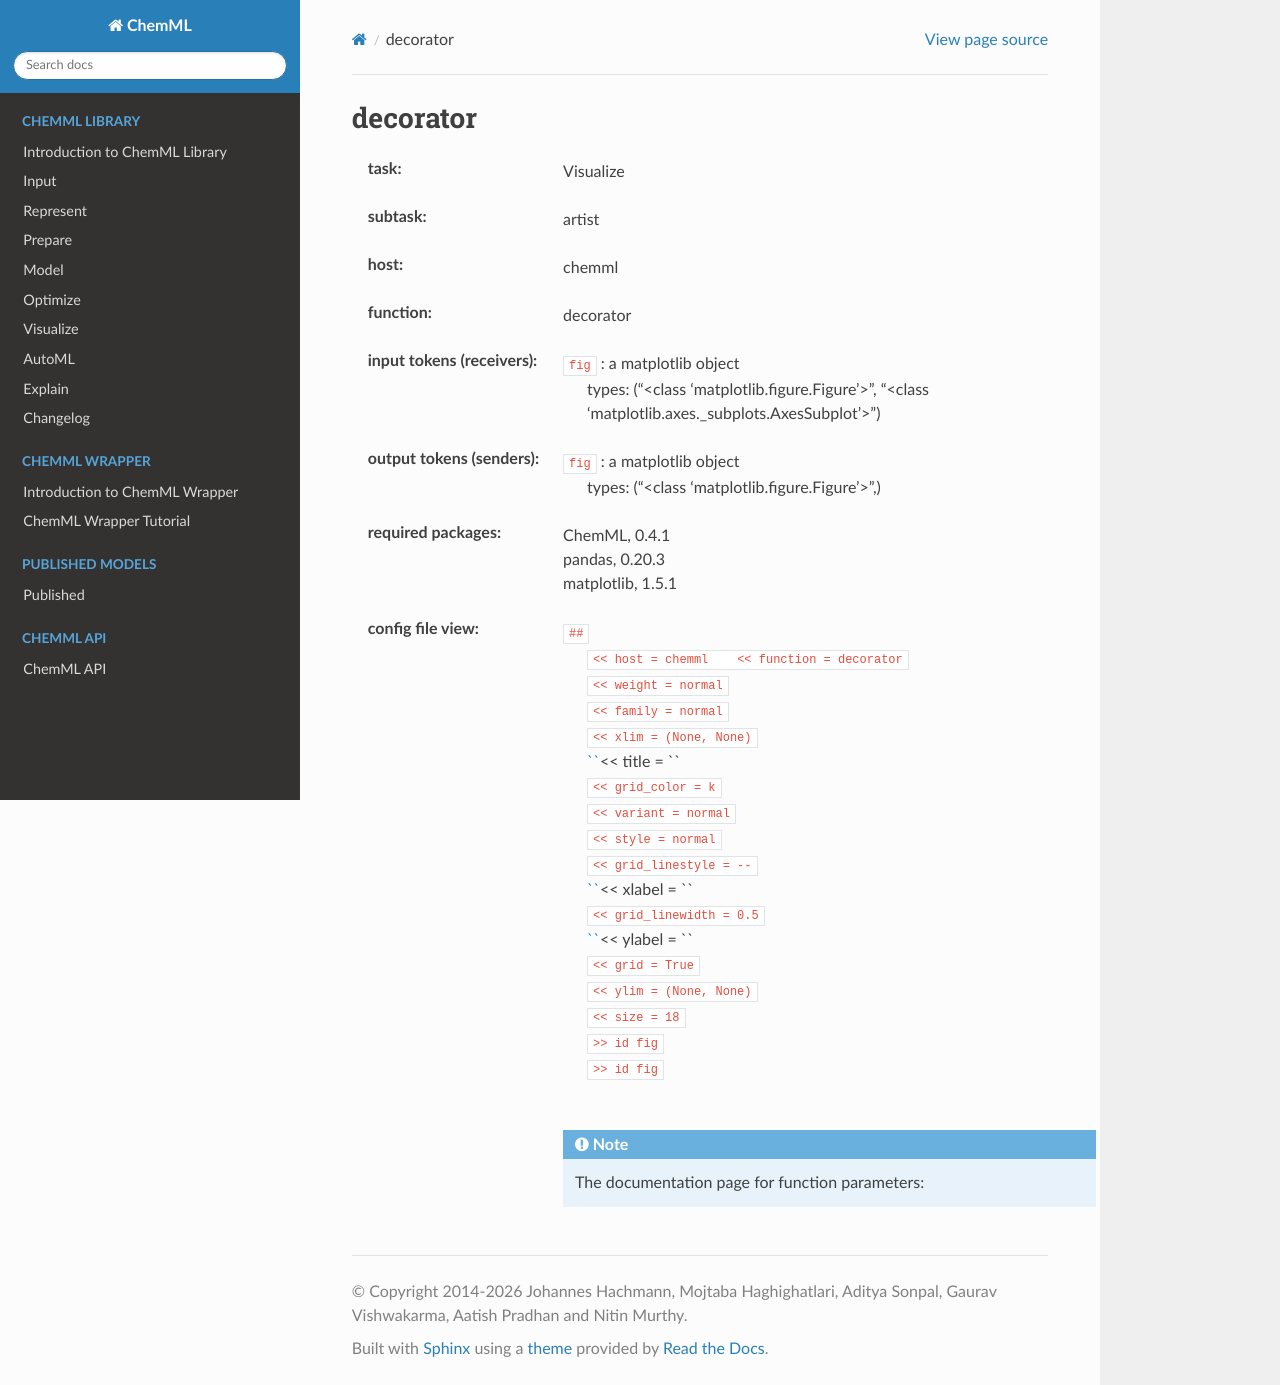

repository: hachmannlab/chemml · page: API/wrapper_docs/chemml.decorator.html · generator: sphinx

.. _decorator:

decorator
==========

:task:
    | Visualize

:subtask:
    | artist

:host:
    | chemml

:function:
    | decorator

:input tokens (receivers):
    | ``fig`` : a matplotlib object
    |   types: ("<class 'matplotlib.figure.Figure'>", "<class 'matplotlib.axes._subplots.AxesSubplot'>")

:output tokens (senders):
    | ``fig`` : a matplotlib object
    |   types: ("<class 'matplotlib.figure.Figure'>",)


:required packages:
    | ChemML, 0.4.1
    | pandas, 0.20.3
    | matplotlib, 1.5.1

:config file view:
    | ``##``
    |   ``<< host = chemml    << function = decorator``
    |   ``<< weight = normal``
    |   ``<< family = normal``
    |   ``<< xlim = (None, None)``
    |   ``<< title = ``
    |   ``<< grid_color = k``
    |   ``<< variant = normal``
    |   ``<< style = normal``
    |   ``<< grid_linestyle = --``
    |   ``<< xlabel = ``
    |   ``<< grid_linewidth = 0.5``
    |   ``<< ylabel = ``
    |   ``<< grid = True``
    |   ``<< ylim = (None, None)``
    |   ``<< size = 18``
    |   ``>> id fig``
    |   ``>> id fig``
    |
    .. note:: The documentation page for function parameters: 
